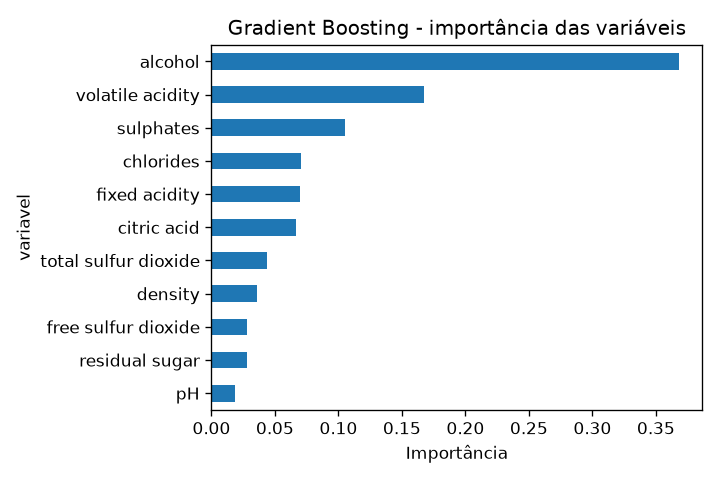

Source data for this figure (header and first rows):
variavel, importancia
alcohol, 0.3679
volatile acidity, 0.1672
sulphates, 0.105
chlorides, 0.07041
fixed acidity, 0.06941
citric acid, 0.06654
total sulfur dioxide, 0.04372
density, 0.03569
free sulfur dioxide, 0.02821
residual sugar, 0.02766
pH, 0.01833
